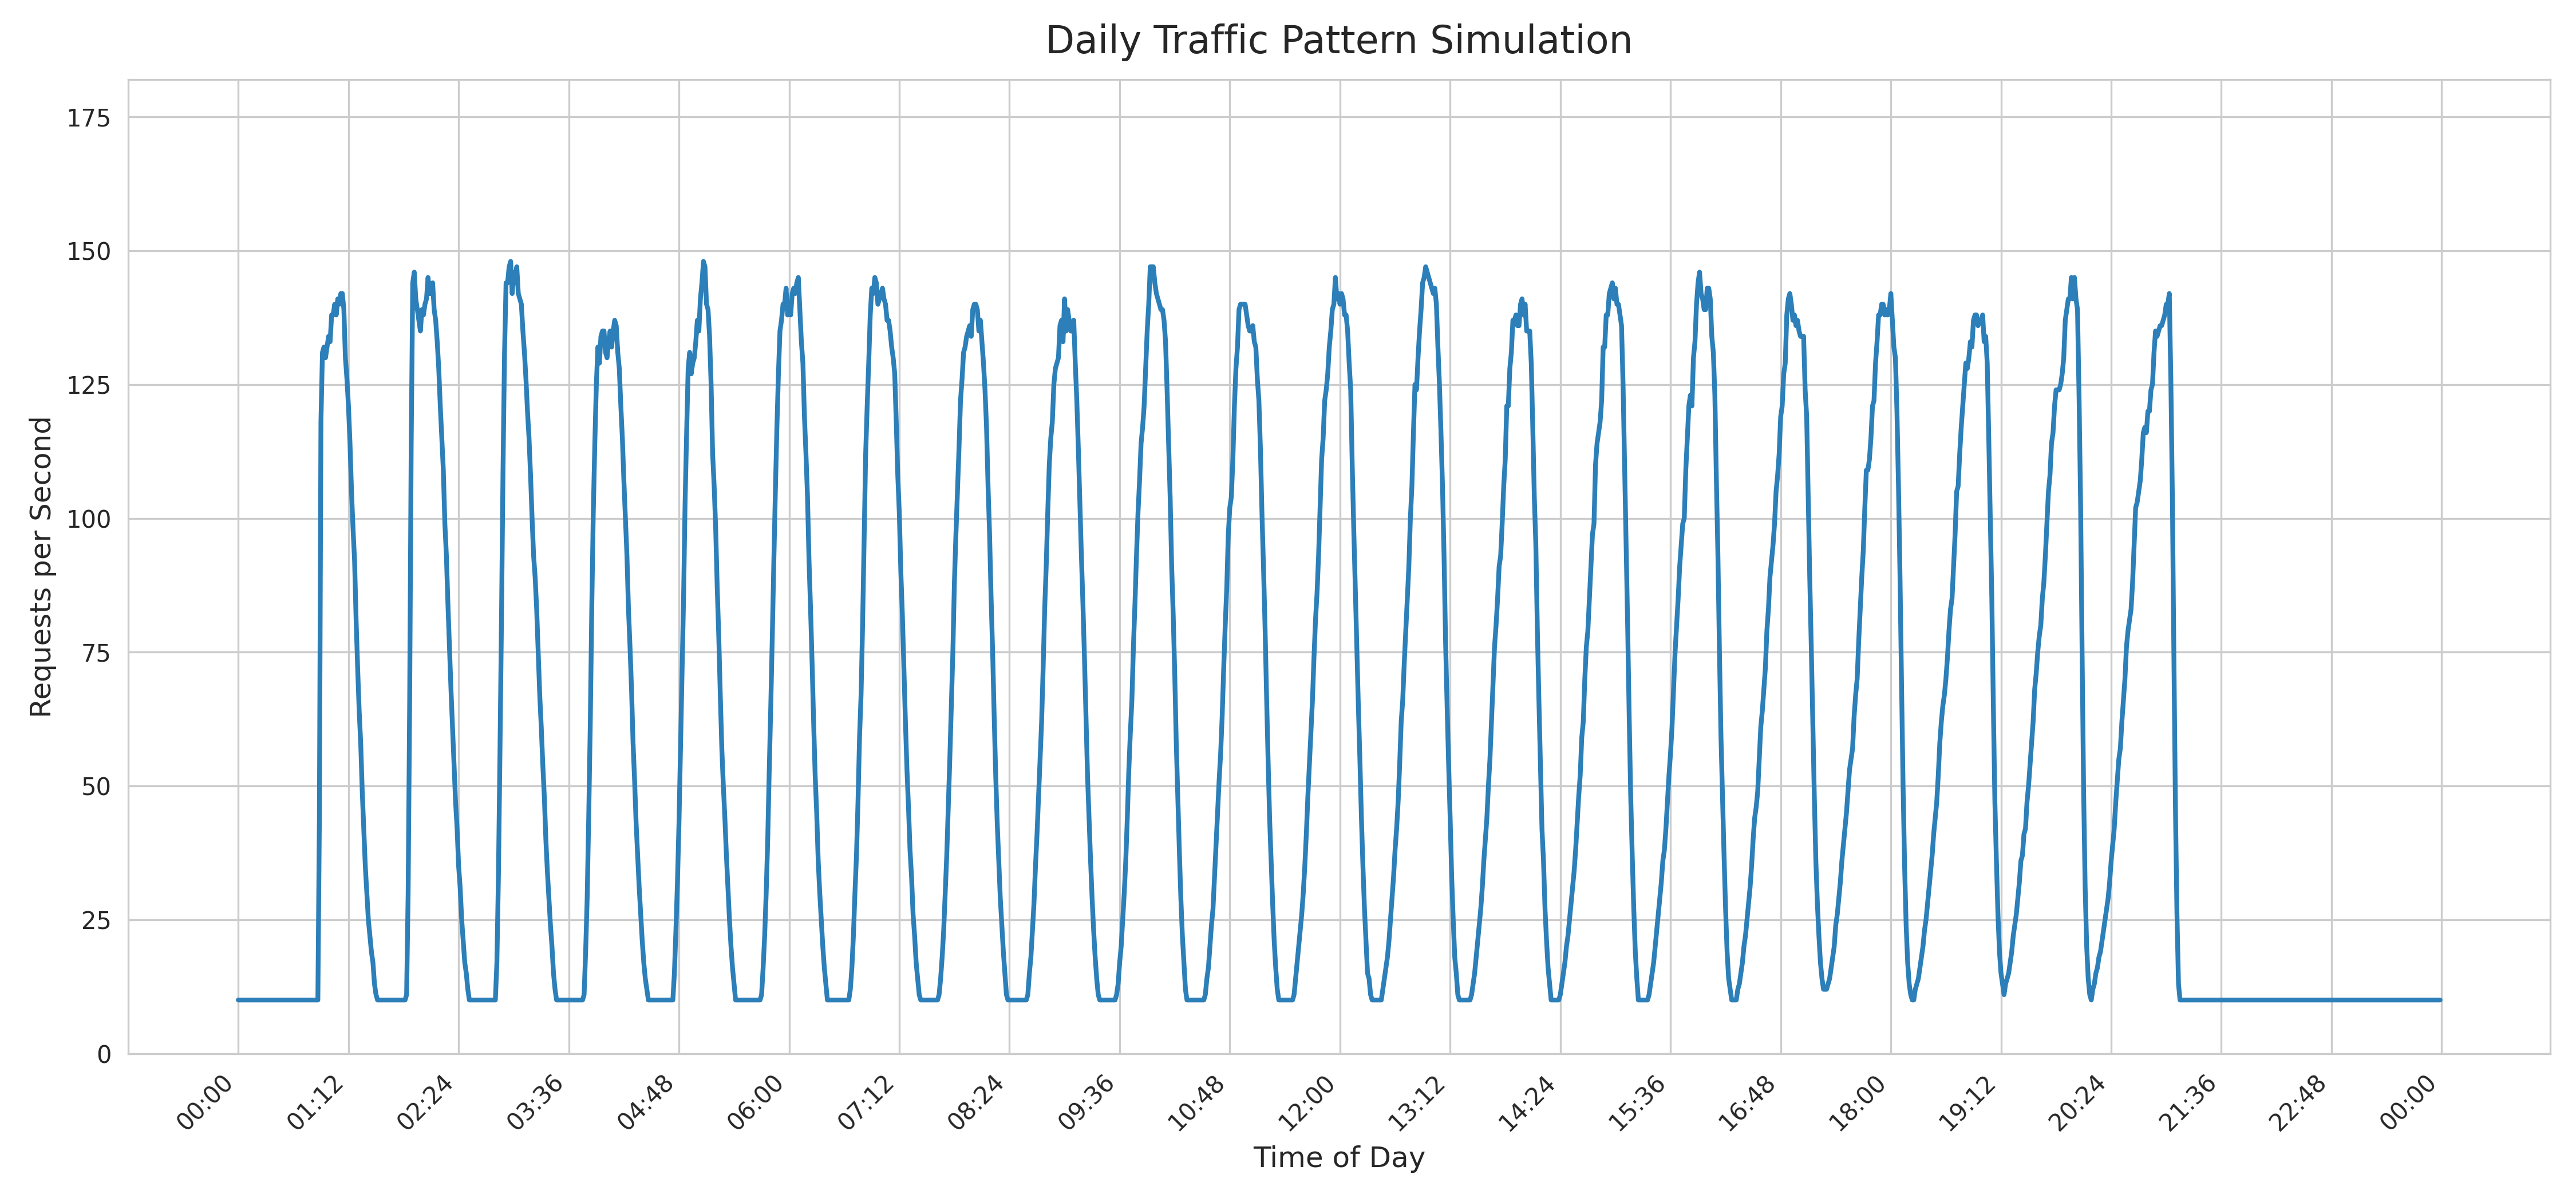

Values plotted in this chart, from the file beside it:
time, hour, minute, rate
00:00, 0, 0, 10
00:01, 0, 1, 10
00:02, 0, 2, 10
00:03, 0, 3, 10
00:04, 0, 4, 10
00:05, 0, 5, 10
00:06, 0, 6, 10
00:07, 0, 7, 10
00:08, 0, 8, 10
00:09, 0, 9, 10
00:10, 0, 10, 10
00:11, 0, 11, 10
00:12, 0, 12, 10
00:13, 0, 13, 10
00:14, 0, 14, 10
00:15, 0, 15, 10
00:16, 0, 16, 10
00:17, 0, 17, 10
00:18, 0, 18, 10
00:19, 0, 19, 10
00:20, 0, 20, 10
00:21, 0, 21, 10
00:22, 0, 22, 10
00:23, 0, 23, 10
00:24, 0, 24, 10
00:25, 0, 25, 10
00:26, 0, 26, 10
00:27, 0, 27, 10
00:28, 0, 28, 10
00:29, 0, 29, 10
00:30, 0, 30, 10
00:31, 0, 31, 10
00:32, 0, 32, 10
00:33, 0, 33, 10
00:34, 0, 34, 10
00:35, 0, 35, 10
00:36, 0, 36, 10
00:37, 0, 37, 10
00:38, 0, 38, 10
00:39, 0, 39, 10
00:40, 0, 40, 10
00:41, 0, 41, 10
00:42, 0, 42, 10
00:43, 0, 43, 10
00:44, 0, 44, 10
00:45, 0, 45, 10
00:46, 0, 46, 10
00:47, 0, 47, 10
00:48, 0, 48, 10
00:49, 0, 49, 10
00:50, 0, 50, 10
00:51, 0, 51, 10
00:52, 0, 52, 10
00:53, 0, 53, 44
00:54, 0, 54, 118
00:55, 0, 55, 131
00:56, 0, 56, 132
00:57, 0, 57, 130
00:58, 0, 58, 132
00:59, 0, 59, 134
... 1,380 more rows
